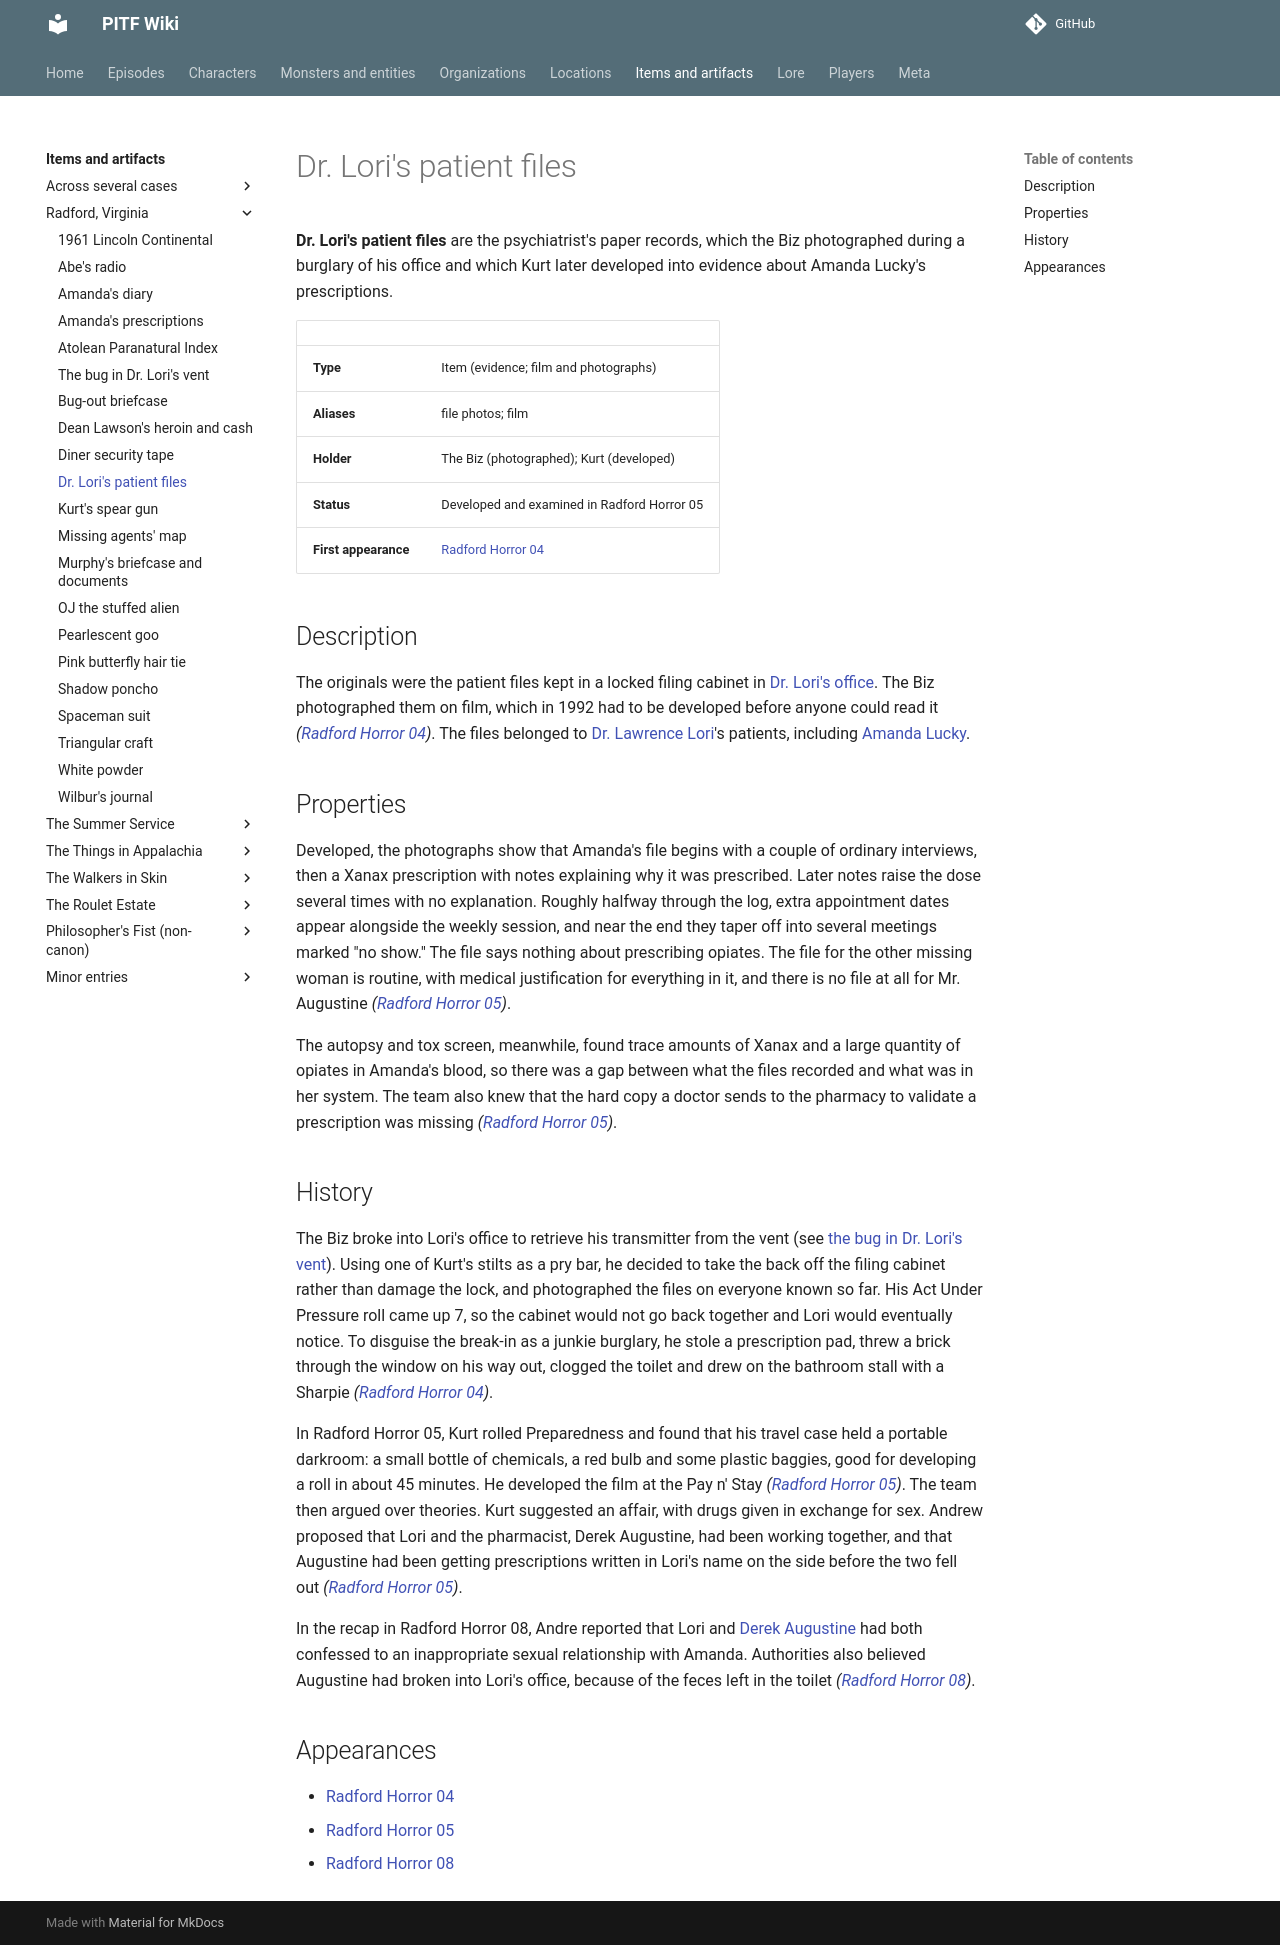

repository: AndreTInfante/pitf-wiki · page: items/loris-patient-files/index.html · generator: mkdocs

# Dr. Lori's patient files

**Dr. Lori's patient files** are the psychiatrist's paper records, which the Biz photographed during a burglary of his office and which Kurt later developed into evidence about Amanda Lucky's prescriptions.

| | |
|---|---|
| **Type** | Item (evidence; film and photographs) |
| **Aliases** | file photos; film |
| **Holder** | The Biz (photographed); Kurt (developed) |
| **Status** | Developed and examined in Radford Horror 05 |
| **First appearance** | [Radford Horror 04](../episodes/radford-horror/04.md) |

## Description

The originals were the patient files kept in a locked filing cabinet in [Dr. Lori's office](../locations/dr-loris-office.md). The Biz photographed them on film, which in 1992 had to be developed before anyone could read it *([Radford Horror 04](../episodes/radford-horror/04.md))*. The files belonged to [Dr. Lawrence Lori](../characters/lawrence-lori.md)'s patients, including [Amanda Lucky](../characters/amanda-lucky.md).

## Properties

Developed, the photographs show that Amanda's file begins with a couple of ordinary interviews, then a Xanax prescription with notes explaining why it was prescribed. Later notes raise the dose several times with no explanation. Roughly halfway through the log, extra appointment dates appear alongside the weekly session, and near the end they taper off into several meetings marked "no show." The file says nothing about prescribing opiates. The file for the other missing woman is routine, with medical justification for everything in it, and there is no file at all for Mr. Augustine *([Radford Horror 05](../episodes/radford-horror/05.md))*.

The autopsy and tox screen, meanwhile, found trace amounts of Xanax and a large quantity of opiates in Amanda's blood, so there was a gap between what the files recorded and what was in her system. The team also knew that the hard copy a doctor sends to the pharmacy to validate a prescription was missing *([Radford Horror 05](../episodes/radford-horror/05.md))*.

## History

The Biz broke into Lori's office to retrieve his transmitter from the vent (see [the bug in Dr. Lori's vent](loris-vent-bug.md)). Using one of Kurt's stilts as a pry bar, he decided to take the back off the filing cabinet rather than damage the lock, and photographed the files on everyone known so far. His Act Under Pressure roll came up 7, so the cabinet would not go back together and Lori would eventually notice. To disguise the break-in as a junkie burglary, he stole a prescription pad, threw a brick through the window on his way out, clogged the toilet and drew on the bathroom stall with a Sharpie *([Radford Horror 04](../episodes/radford-horror/04.md))*.

In Radford Horror 05, Kurt rolled Preparedness and found that his travel case held a portable darkroom: a small bottle of chemicals, a red bulb and some plastic baggies, good for developing a roll in about 45 minutes. He developed the film at the Pay n' Stay *([Radford Horror 05](../episodes/radford-horror/05.md))*. The team then argued over theories. Kurt suggested an affair, with drugs given in exchange for sex. Andrew proposed that Lori and the pharmacist, Derek Augustine, had been working together, and that Augustine had been getting prescriptions written in Lori's name on the side before the two fell out *([Radford Horror 05](../episodes/radford-horror/05.md))*.

In the recap in Radford Horror 08, Andre reported that Lori and [Derek Augustine](../characters/derek-augustine.md) had both confessed to an inappropriate sexual relationship with Amanda. Authorities also believed Augustine had broken into Lori's office, because of the feces left in the toilet *([Radford Horror 08](../episodes/radford-horror/08.md))*.

## Appearances

- [Radford Horror 04](../episodes/radford-horror/04.md)
- [Radford Horror 05](../episodes/radford-horror/05.md)
- [Radford Horror 08](../episodes/radford-horror/08.md)
